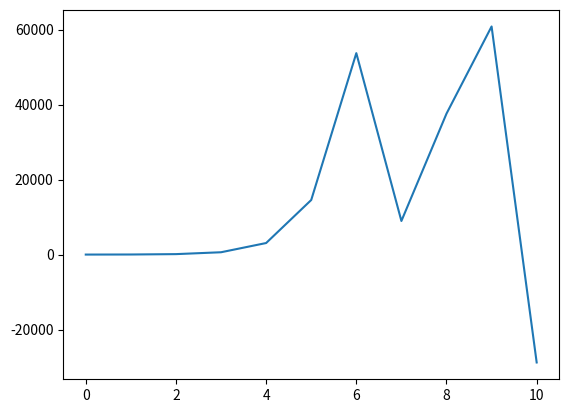

This chart was generated by the following Python code:
import matplotlib.pyplot as plt
x0=5
a=5
b=0.00009
N=10


def maker(x0,a,b,N):
    X=[x0]
    for i in range(0,N):
        x=x0*(a-b*x0)
        X.append(x)
        x0=x
    return X
n=[i for i in range(0,N+1)]
X=maker(x0,a,b,N)
print(X)
plt.plot(n,X)
plt.show()
